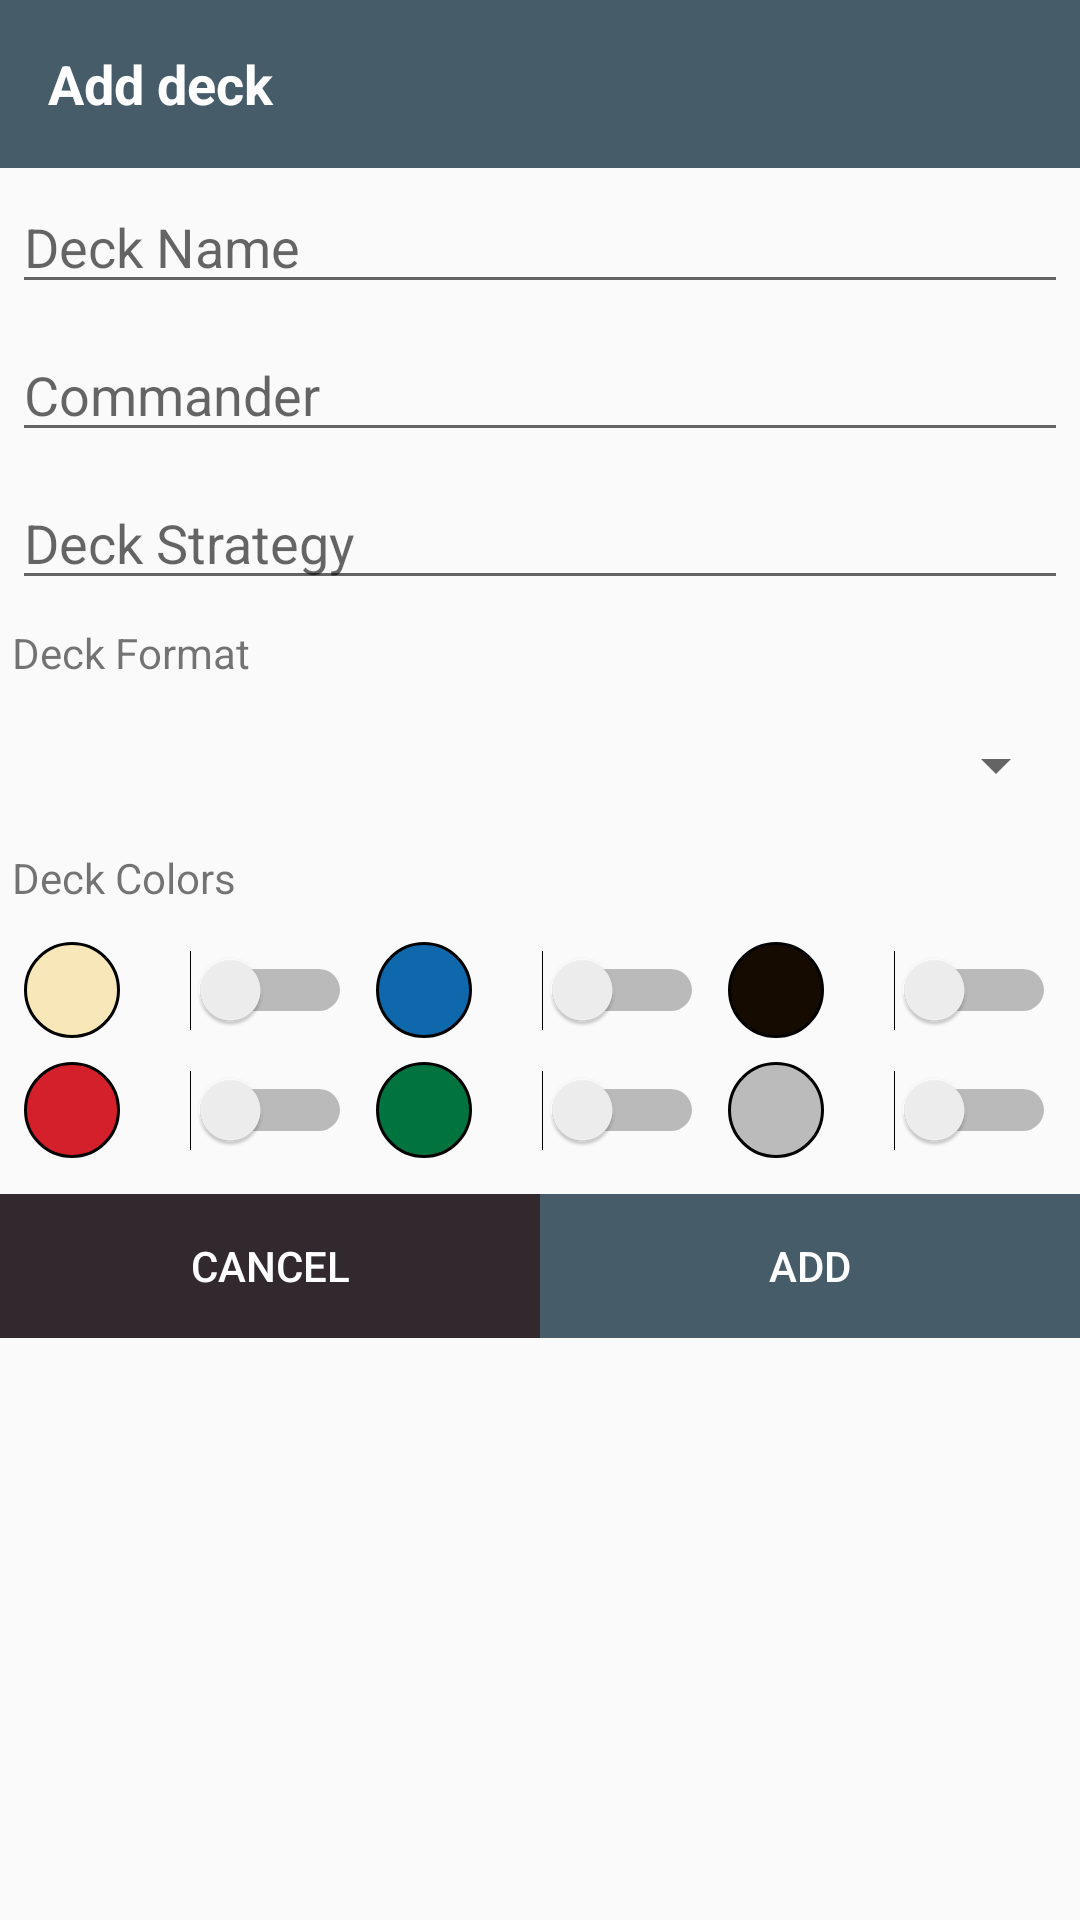

Produce the Android XML layout that renders to this screen, including the resource entries it uses.
<!-- AndroidManifest.xml: application theme AppTheme -->
<!-- res/layout/dialog_deck_create.xml -->
<?xml version="1.0" encoding="utf-8"?>
<LinearLayout xmlns:android="http://schemas.android.com/apk/res/android"
    xmlns:app="http://schemas.android.com/apk/res-auto"
    xmlns:tools="http://schemas.android.com/tools"
    android:layout_width="match_parent"
    android:layout_height="match_parent"
    android:orientation="vertical">

    <LinearLayout
        android:layout_width="match_parent"
        android:layout_height="56dp"
        android:background="@color/colorPrimary"
        android:orientation="horizontal">

        <TextView
            android:id="@+id/edt_dialog_title"
            android:layout_width="wrap_content"
            android:layout_height="match_parent"
            android:layout_marginBottom="8dp"
            android:layout_marginLeft="16dp"
            android:layout_marginTop="8dp"
            android:layout_weight="1"
            android:gravity="center_vertical"
            android:text="Add deck"
            android:textColor="@android:color/background_light"
            android:textSize="18sp"
            android:textStyle="bold" />

    </LinearLayout>

    <EditText
        android:id="@+id/edt_dialog_deck_name"
        android:layout_width="match_parent"
        android:layout_height="wrap_content"
        android:layout_margin="4dp"
        android:ems="10"
        android:hint="Deck Name"
        android:inputType="textPersonName" />

    <EditText
        android:id="@+id/edt_dialog_deck_commander"
        android:layout_width="match_parent"
        android:layout_height="wrap_content"
        android:layout_margin="4dp"
        android:ems="10"
        android:hint="Commander"
        android:inputType="textPersonName" />

    <EditText
        android:id="@+id/edt_dialog_deck_info"
        android:layout_width="match_parent"
        android:layout_height="wrap_content"
        android:layout_margin="4dp"
        android:ems="10"
        android:hint="Deck Strategy"
        android:inputType="textPersonName" />

    <TextView
        android:id="@+id/textView7"
        android:layout_width="match_parent"
        android:layout_height="wrap_content"
        android:layout_margin="4dp"
        android:text="Deck Format" />

    <Spinner
        android:id="@+id/edt_dialog_deck_format"
        android:layout_width="match_parent"
        android:layout_height="40dp"
        android:layout_margin="4dp" />

    <TextView
        android:id="@+id/textView6"
        android:layout_width="match_parent"
        android:layout_height="wrap_content"
        android:layout_margin="4dp"
        android:text="Deck Colors" />

    <TableLayout
        android:layout_width="match_parent"
        android:layout_height="wrap_content"
        android:layout_margin="4dp"
        android:stretchColumns="*">

        <TableRow
            android:layout_width="match_parent"
            android:layout_height="match_parent">

            <Switch
                android:id="@+id/swiW"
                android:layout_width="wrap_content"
                android:layout_height="wrap_content"
                android:drawableLeft="@drawable/color_ident_white"
                android:padding="4dp"
                android:textSize="12sp" />

            <Switch
                android:id="@+id/swiU"
                android:layout_width="wrap_content"
                android:layout_height="wrap_content"
                android:drawableLeft="@drawable/color_ident_blue"
                android:padding="4dp"
                android:textSize="12sp" />

            <Switch
                android:id="@+id/swiB"
                android:layout_width="wrap_content"
                android:layout_height="wrap_content"
                android:drawableLeft="@drawable/color_ident_black"
                android:padding="4dp"
                android:textSize="12sp" />
        </TableRow>

        <TableRow
            android:layout_width="match_parent"
            android:layout_height="match_parent">

            <Switch
                android:id="@+id/swiR"
                android:layout_width="wrap_content"
                android:layout_height="wrap_content"
                android:drawableLeft="@drawable/color_ident_red"
                android:padding="4dp"
                android:textSize="12sp" />

            <Switch
                android:id="@+id/swiG"
                android:layout_width="wrap_content"
                android:layout_height="wrap_content"
                android:drawableLeft="@drawable/color_ident_green"
                android:padding="4dp"
                android:textSize="12sp" />

            <Switch
                android:id="@+id/swiA"
                android:layout_width="wrap_content"
                android:layout_height="wrap_content"
                android:drawableLeft="@drawable/color_ident_colorless"
                android:padding="4dp"
                android:textSize="12sp" />
        </TableRow>

    </TableLayout>

    <LinearLayout
        android:layout_width="match_parent"
        android:layout_height="wrap_content"
        android:layout_marginTop="4dp"
        android:orientation="horizontal">

        <ImageButton
            android:id="@+id/btn_dialog_delete"
            android:layout_width="64dp"
            android:layout_height="match_parent"
            android:background="@drawable/deck_menu_button"
            android:backgroundTint="@color/mana_red_true"
            android:tint="@color/mana_white_true"
            android:visibility="gone"
            app:srcCompat="@drawable/delete" />

        <Button
            android:id="@+id/btn_dialog_cancel"
            android:layout_width="wrap_content"
            android:layout_height="wrap_content"
            android:layout_weight="1"
            android:background="@drawable/deck_game_button"
            android:text="Cancel"
            android:textColor="@android:color/white" />

        <Button
            android:id="@+id/btn_dialog_add"
            android:layout_width="wrap_content"
            android:layout_height="wrap_content"
            android:layout_weight="1"
            android:background="@drawable/deck_menu_button"
            android:text="Add"
            android:textColor="@android:color/white" />
    </LinearLayout>

</LinearLayout>
<!-- resources referenced by this layout -->
<resources>
  <color name="colorPrimary">#465C69</color>
  <color name="mana_red_true">#d3202a</color>
  <color name="mana_white_true">#f9faf4</color>
  <!-- drawable color_ident_black (drawable) -->
  <shape android:shape="oval"
      xmlns:android="http://schemas.android.com/apk/res/android">
  
      <size android:width="32dp" android:height="32dp"/>
      <solid android:color="@color/mana_black_true"/>
      <stroke android:color="#000" android:width="1dp"/>
  
  </shape>
  <!-- drawable color_ident_blue (drawable) -->
  <shape android:shape="oval"
      xmlns:android="http://schemas.android.com/apk/res/android">
  
      <size android:width="32dp" android:height="32dp"/>
      <solid android:color="@color/mana_blue_true"/>
      <stroke android:color="#000" android:width="1dp"/>
  
  </shape>
  <!-- drawable color_ident_colorless (drawable) -->
  <shape android:shape="oval"
      xmlns:android="http://schemas.android.com/apk/res/android">
  
      <size android:width="32dp" android:height="32dp"/>
      <solid android:color="@color/mana_colorless"/>
      <stroke android:color="#000" android:width="1dp"/>
  
  </shape>
  <!-- drawable color_ident_green (drawable) -->
  <shape android:shape="oval"
      xmlns:android="http://schemas.android.com/apk/res/android">
  
      <size android:width="32dp" android:height="32dp"/>
      <solid android:color="@color/mana_green_true"/>
      <stroke android:color="#000" android:width="1dp"/>
  
  </shape>
  <!-- drawable color_ident_red (drawable) -->
  <shape android:shape="oval"
      xmlns:android="http://schemas.android.com/apk/res/android">
  
      <size android:width="32dp" android:height="32dp"/>
      <solid android:color="@color/mana_red_true"/>
      <stroke android:color="#000" android:width="1dp"/>
  
  </shape>
  <!-- drawable color_ident_white (drawable) -->
  <shape android:shape="oval"
      xmlns:android="http://schemas.android.com/apk/res/android">
  
      <size android:width="32dp" android:height="32dp"/>
      <solid android:color="@color/mana_white"/>
      <stroke android:color="#000" android:width="1dp"/>
  
  </shape>
  <!-- drawable deck_game_button (drawable) -->
  <ripple xmlns:android="http://schemas.android.com/apk/res/android"
      android:color="@android:color/black">
      <item
          android:id="@android:id/mask">
          <shape android:shape="rectangle">
              <solid android:color="@android:color/black"/>
          </shape>
      </item>
      <item android:id="@android:id/background">
          <shape android:shape="rectangle">
              <solid android:color="@color/colorPrimaryDark"/>
          </shape>
      </item>
  </ripple>
  <!-- drawable deck_menu_button (drawable) -->
  <ripple xmlns:android="http://schemas.android.com/apk/res/android"
      android:color="@color/colorPrimaryDark">
      <item
          android:id="@android:id/mask">
          <shape android:shape="rectangle">
              <solid android:color="@color/colorPrimaryDark"/>
          </shape>
      </item>
      <item android:id="@android:id/background">
          <shape android:shape="rectangle">
              <solid android:color="@color/colorPrimary"/>
          </shape>
      </item>
  </ripple>
  <style name="AppTheme" parent="Theme.AppCompat.Light.DarkActionBar">
          
          <item name="colorPrimary">@color/colorPrimary</item>
          <item name="colorPrimaryDark">@color/colorPrimaryDark</item>
          <item name="colorAccent">@color/colorAccent</item>
      </style>
  <color name="mana_black_true">#150b00</color>
  <color name="mana_blue_true">#0e68ab</color>
  <color name="mana_colorless">#bbb</color>
  <color name="mana_green_true">#00733e</color>
  <color name="mana_white">#f8e7b9</color>
  <color name="colorPrimaryDark">#32292F</color>
  <color name="colorAccent">#C6BEB8</color>
</resources>
